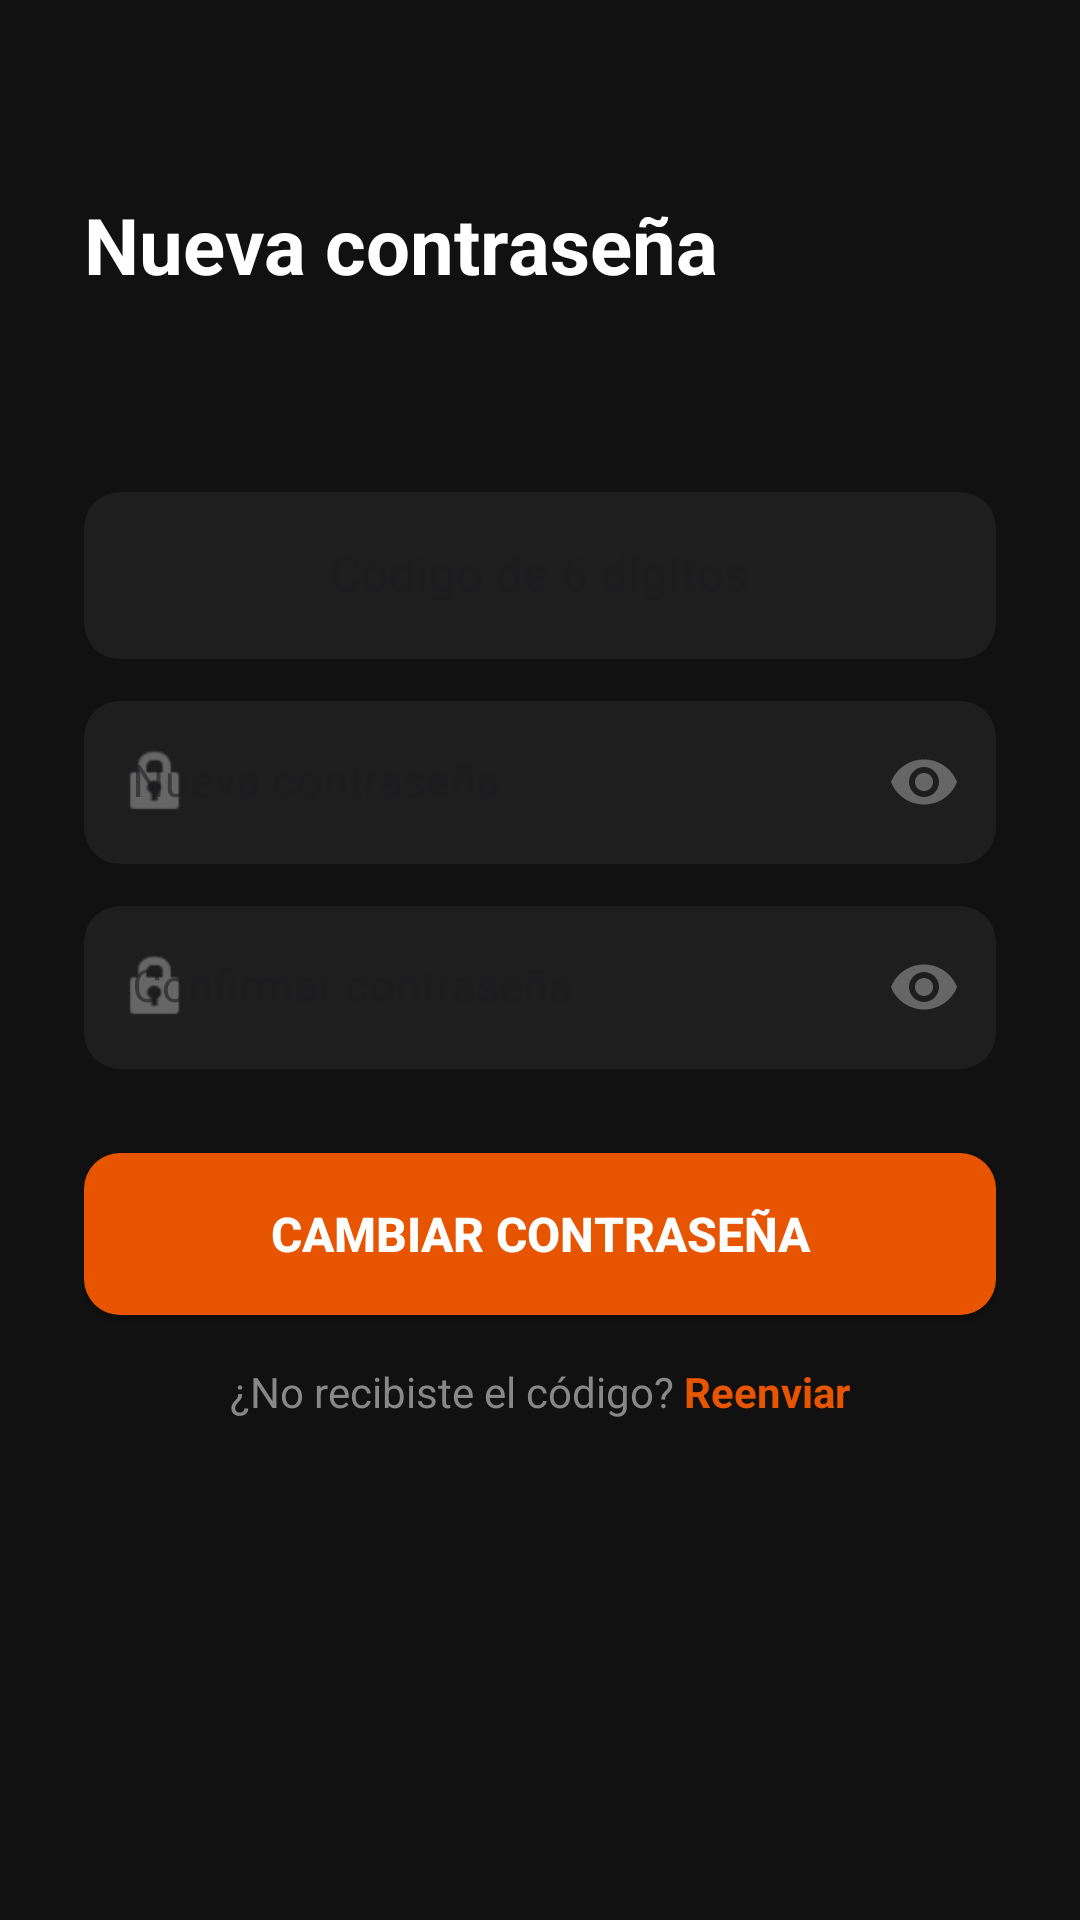

This screen was rendered from an Android layout file. Write that file and the resources it references.
<!-- AndroidManifest.xml: application theme Theme.PayXMobile -->
<!-- res/layout/activity_reset_password.xml -->
<?xml version="1.0" encoding="utf-8"?>
<ScrollView xmlns:android="http://schemas.android.com/apk/res/android"
    xmlns:app="http://schemas.android.com/apk/res-auto"
    android:layout_width="match_parent"
    android:layout_height="match_parent"
    android:background="@color/login_background"
    android:fillViewport="true">

    <LinearLayout
        android:layout_width="match_parent"
        android:layout_height="wrap_content"
        android:gravity="center_horizontal"
        android:orientation="vertical"
        android:paddingHorizontal="28dp"
        android:paddingTop="64dp"
        android:paddingBottom="36dp">

        <TextView
            android:layout_width="match_parent"
            android:layout_height="wrap_content"
            android:layout_marginBottom="10dp"
            android:text="Nueva contraseña"
            android:textColor="@color/text_primary"
            android:textSize="26sp"
            android:textStyle="bold" />

        <TextView
            android:id="@+id/tvEmailDestino"
            android:layout_width="match_parent"
            android:layout_height="wrap_content"
            android:layout_marginBottom="36dp"
            android:textColor="@color/text_secondary"
            android:textSize="14sp" />

        <com.google.android.material.textfield.TextInputLayout
            style="@style/Widget.MaterialComponents.TextInputLayout.FilledBox"
            android:layout_width="match_parent"
            android:layout_height="wrap_content"
            android:layout_marginBottom="14dp"
            android:hint="Código de 6 dígitos"
            app:boxBackgroundColor="@color/input_dark_bg"
            app:boxCornerRadiusBottomEnd="12dp"
            app:boxCornerRadiusBottomStart="12dp"
            app:boxCornerRadiusTopEnd="12dp"
            app:boxCornerRadiusTopStart="12dp"
            app:boxStrokeColor="@color/payx_orange"
            app:boxStrokeWidth="0dp"
            app:boxStrokeWidthFocused="2dp"
            app:hintTextColor="@color/text_hint">

            <com.google.android.material.textfield.TextInputEditText
                android:id="@+id/etCodigo"
                android:layout_width="match_parent"
                android:layout_height="wrap_content"
                android:gravity="center"
                android:inputType="number"
                android:maxLength="6"
                android:textColor="@color/white"
                android:textColorHint="@color/text_hint" />
        </com.google.android.material.textfield.TextInputLayout>

        <com.google.android.material.textfield.TextInputLayout
            style="@style/Widget.MaterialComponents.TextInputLayout.FilledBox"
            android:layout_width="match_parent"
            android:layout_height="wrap_content"
            android:layout_marginBottom="14dp"
            android:hint="Nueva contraseña"
            app:boxBackgroundColor="@color/input_dark_bg"
            app:boxCornerRadiusBottomEnd="12dp"
            app:boxCornerRadiusBottomStart="12dp"
            app:boxCornerRadiusTopEnd="12dp"
            app:boxCornerRadiusTopStart="12dp"
            app:boxStrokeColor="@color/payx_orange"
            app:boxStrokeWidth="0dp"
            app:boxStrokeWidthFocused="2dp"
            app:endIconMode="password_toggle"
            app:endIconTint="@color/text_hint"
            app:hintTextColor="@color/text_hint"
            app:startIconDrawable="@android:drawable/ic_lock_idle_lock"
            app:startIconTint="@color/text_hint">

            <com.google.android.material.textfield.TextInputEditText
                android:id="@+id/etNuevaPassword"
                android:layout_width="match_parent"
                android:layout_height="wrap_content"
                android:inputType="textPassword"
                android:textColor="@color/white"
                android:textColorHint="@color/text_hint"
                android:textSize="15sp" />
        </com.google.android.material.textfield.TextInputLayout>

        <com.google.android.material.textfield.TextInputLayout
            style="@style/Widget.MaterialComponents.TextInputLayout.FilledBox"
            android:layout_width="match_parent"
            android:layout_height="wrap_content"
            android:layout_marginBottom="28dp"
            android:hint="Confirmar contraseña"
            app:boxBackgroundColor="@color/input_dark_bg"
            app:boxCornerRadiusBottomEnd="12dp"
            app:boxCornerRadiusBottomStart="12dp"
            app:boxCornerRadiusTopEnd="12dp"
            app:boxCornerRadiusTopStart="12dp"
            app:boxStrokeColor="@color/payx_orange"
            app:boxStrokeWidth="0dp"
            app:boxStrokeWidthFocused="2dp"
            app:endIconMode="password_toggle"
            app:endIconTint="@color/text_hint"
            app:hintTextColor="@color/text_hint"
            app:startIconDrawable="@android:drawable/ic_lock_idle_lock"
            app:startIconTint="@color/text_hint">

            <com.google.android.material.textfield.TextInputEditText
                android:id="@+id/etConfirmarPassword"
                android:layout_width="match_parent"
                android:layout_height="wrap_content"
                android:inputType="textPassword"
                android:textColor="@color/white"
                android:textColorHint="@color/text_hint"
                android:textSize="15sp" />
        </com.google.android.material.textfield.TextInputLayout>

        <Button
            android:id="@+id/btnCambiarPassword"
            android:layout_width="match_parent"
            android:layout_height="54dp"
            android:layout_marginBottom="16dp"
            android:background="@drawable/bg_button_orange"
            android:text="Cambiar contraseña"
            android:textColor="@color/white"
            android:textSize="16sp"
            android:textStyle="bold"
            app:backgroundTint="@null" />

        <LinearLayout
            android:layout_width="wrap_content"
            android:layout_height="wrap_content"
            android:gravity="center">

            <TextView
                android:layout_width="wrap_content"
                android:layout_height="wrap_content"
                android:text="¿No recibiste el código? "
                android:textColor="@color/text_secondary"
                android:textSize="14sp" />

            <TextView
                android:id="@+id/tvReenviar"
                android:layout_width="wrap_content"
                android:layout_height="wrap_content"
                android:text="Reenviar"
                android:textColor="@color/payx_orange"
                android:textSize="14sp"
                android:textStyle="bold" />
        </LinearLayout>

    </LinearLayout>
</ScrollView>
<!-- resources referenced by this layout -->
<resources>
  <color name="input_dark_bg">#1E1E1E</color>
  <color name="login_background">#111111</color>
  <color name="payx_orange">#E85500</color>
  <color name="text_hint">#666666</color>
  <color name="text_primary">#FFFFFF</color>
  <color name="text_secondary">#888888</color>
  <color name="white">#FFFFFFFF</color>
  <!-- drawable bg_button_orange (drawable) -->
  <?xml version="1.0" encoding="utf-8"?>
  <selector xmlns:android="http://schemas.android.com/apk/res/android">
      <item android:state_pressed="true">
          <shape android:shape="rectangle">
              <solid android:color="#C44400" />
              <corners android:radius="12dp" />
          </shape>
      </item>
      <item>
          <shape android:shape="rectangle">
              <solid android:color="@color/payx_orange" />
              <corners android:radius="12dp" />
          </shape>
      </item>
  </selector>
  <style name="Theme.PayXMobile" parent="Base.Theme.PayXMobile" />
  <style name="Base.Theme.PayXMobile" parent="Theme.Material3.DayNight.NoActionBar">
          
          <item name="android:windowLightStatusBar">false</item>
          <item name="android:windowLightNavigationBar" tools:targetApi="27">false</item>
          
          
      </style>
</resources>
